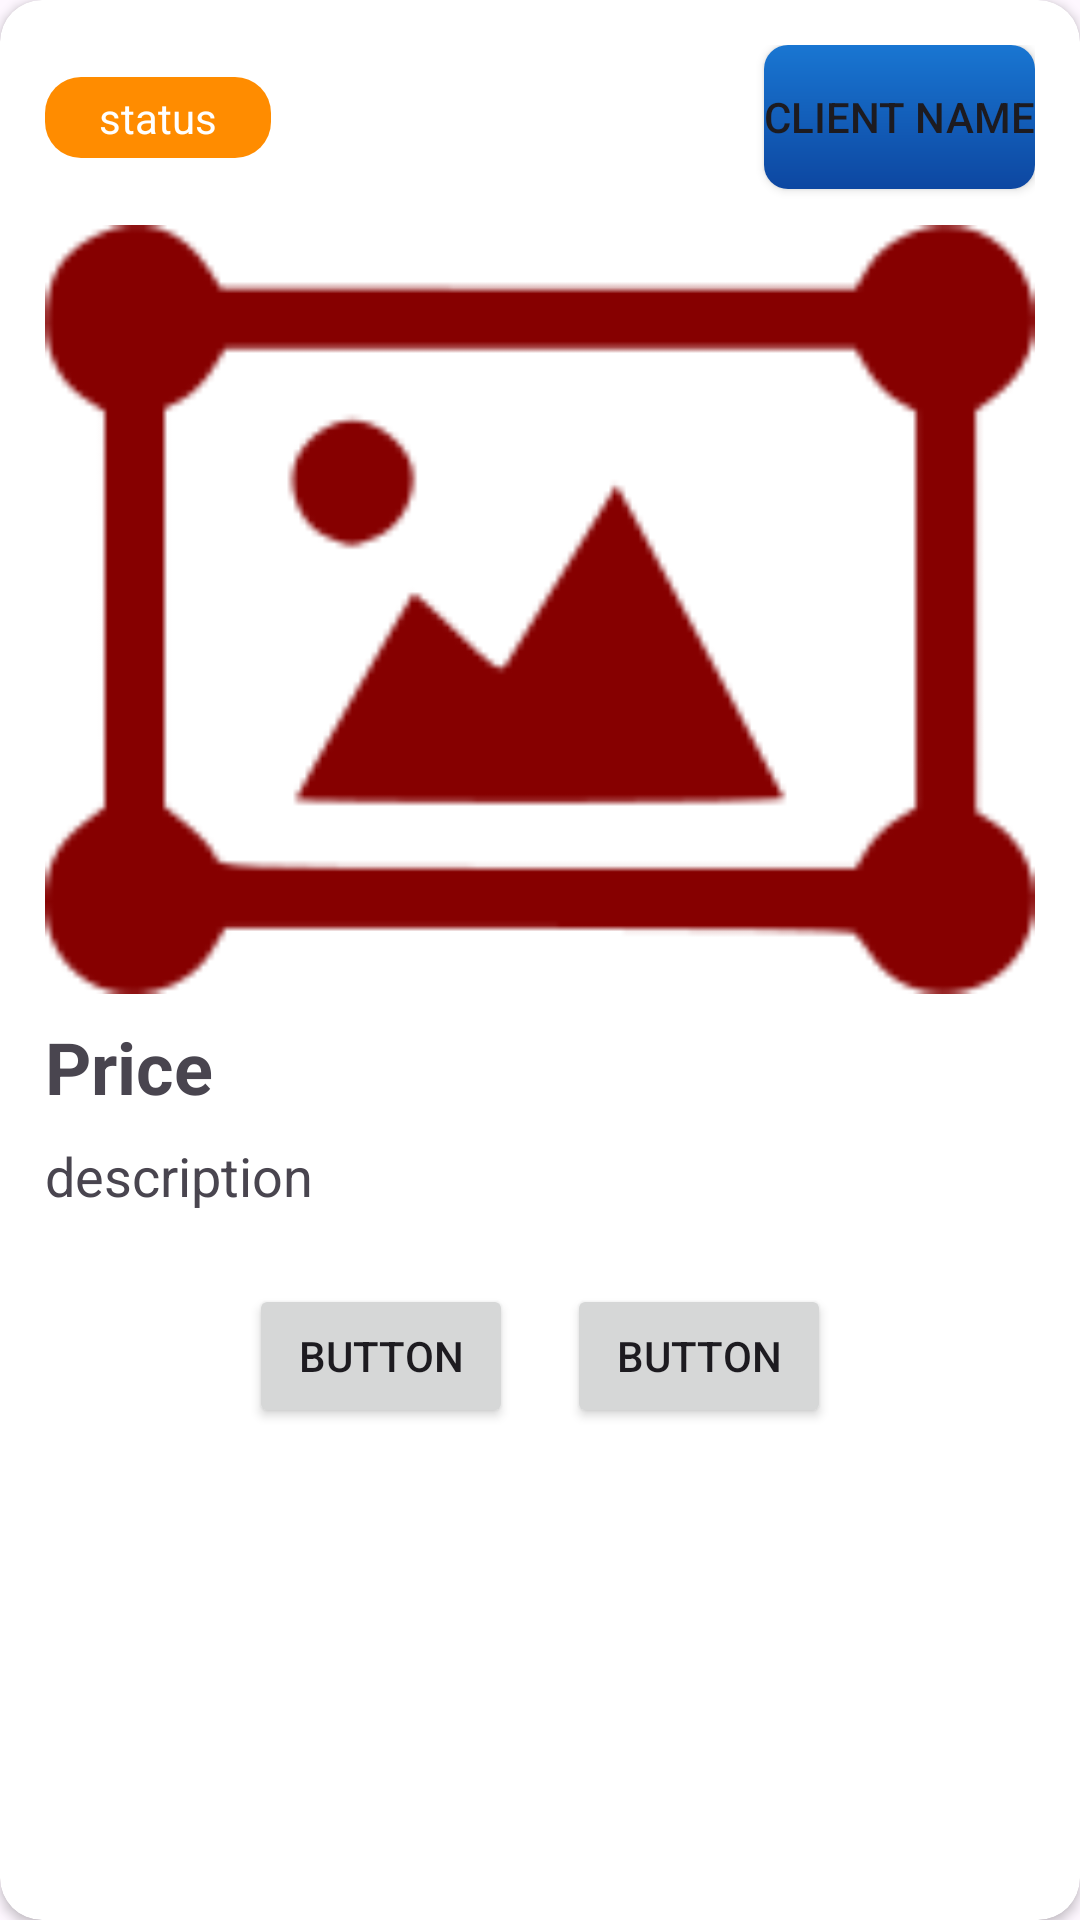

Layout XML and referenced resources for this Android screen:
<!-- AndroidManifest.xml: application theme Theme.TransformingParking -->
<!-- res/layout/parking_row_item.xml -->
<?xml version="1.0" encoding="utf-8"?>
<androidx.cardview.widget.CardView xmlns:android="http://schemas.android.com/apk/res/android"
    xmlns:app="http://schemas.android.com/apk/res-auto"
    xmlns:tools="http://schemas.android.com/tools"
    android:layout_width="match_parent"
    android:layout_height="wrap_content"
    app:cardCornerRadius="14dp"
    android:layout_marginBottom="15dp">

    <androidx.constraintlayout.widget.ConstraintLayout
        android:id="@+id/constraintLayout"
        android:layout_width="match_parent"
        android:layout_height="wrap_content"
        android:padding="15dp"
        app:layout_constraintEnd_toEndOf="parent"
        app:layout_constraintStart_toStartOf="parent"
        tools:ignore="MissingConstraints"
        tools:layout_editor_absoluteY="15dp">

        <ImageView
            android:id="@+id/imageView"
            android:layout_width="match_parent"
            android:layout_height="wrap_content"
            android:layout_marginTop="12dp"
            android:adjustViewBounds="true"
            android:importantForAccessibility="no"
            android:src="@drawable/gallery_icon"
            app:layout_constraintEnd_toEndOf="parent"
            app:layout_constraintStart_toStartOf="parent"
            app:layout_constraintTop_toBottomOf="@+id/buttonClientProfile" />

        <TextView
            android:id="@+id/price"
            android:layout_width="wrap_content"
            android:layout_height="wrap_content"
            android:layout_marginTop="8dp"
            android:textStyle="bold"
            android:text="Price"
            android:textSize="24dp"
            app:layout_constraintStart_toStartOf="parent"
            app:layout_constraintTop_toBottomOf="@+id/imageView" />

        <TextView
            android:id="@+id/description"
            android:layout_width="match_parent"
            android:layout_height="wrap_content"
            android:layout_marginTop="8dp"
            android:text="description"
            android:textSize="18dp"
            app:layout_constraintStart_toStartOf="parent"
            app:layout_constraintTop_toBottomOf="@+id/price" />

        <TextView
            android:id="@+id/textViewStatus"
            android:layout_width="wrap_content"
            android:layout_height="wrap_content"
            android:background="@drawable/pending_status_background"
            android:paddingHorizontal="18sp"
            android:paddingVertical="4sp"
            android:text="status"
            android:textColor="@color/white"
            android:textSize="14sp"
            app:layout_constraintBottom_toBottomOf="@+id/buttonClientProfile"
            app:layout_constraintStart_toStartOf="parent"
            app:layout_constraintTop_toTopOf="@+id/buttonClientProfile" />

        <Button
            android:id="@+id/buttonClientProfile"
            android:layout_width="wrap_content"
            android:layout_height="wrap_content"
            android:text="Client Name"
            android:background="@drawable/button_background"
            app:layout_constraintEnd_toEndOf="parent"
            app:layout_constraintTop_toTopOf="parent" />

        <androidx.constraintlayout.widget.ConstraintLayout
            android:layout_width="wrap_content"
            android:layout_height="wrap_content"
            android:layout_marginTop="24dp"
            app:layout_constraintEnd_toEndOf="parent"
            app:layout_constraintStart_toStartOf="parent"
            app:layout_constraintTop_toBottomOf="@+id/description">

            <Button
                android:id="@+id/buttonChangeStatus"
                android:layout_width="wrap_content"
                android:layout_height="wrap_content"
                android:text="Button"
                android:textColor="@color/quantum_grey300"
                app:layout_constraintBottom_toBottomOf="parent"
                app:layout_constraintStart_toStartOf="parent" />

            <Button
                android:id="@+id/buttonOpenOrClose"
                android:layout_width="wrap_content"
                android:layout_height="wrap_content"
                android:layout_marginStart="18dp"
                android:textColor="@color/quantum_grey300"
                android:text="Button"
                app:layout_constraintBottom_toBottomOf="parent"
                app:layout_constraintStart_toEndOf="@+id/buttonChangeStatus" />
        </androidx.constraintlayout.widget.ConstraintLayout>

    </androidx.constraintlayout.widget.ConstraintLayout>
</androidx.cardview.widget.CardView>
<!-- resources referenced by this layout -->
<resources>
  <color name="white">#FFFFFFFF</color>
  <!-- drawable button_background (drawable) -->
  <shape xmlns:android="http://schemas.android.com/apk/res/android"
      android:shape="rectangle">
      <gradient
          android:angle="90"
          android:endColor="#1976D2"
          android:startColor="#0D47A1" />
      <corners android:radius="8dp" />
  </shape>
  <!-- drawable gallery_icon: png bitmap (drawable, 3991 bytes) -->
  <!-- drawable pending_status_background (drawable) -->
  <shape xmlns:android="http://schemas.android.com/apk/res/android"
      android:shape="rectangle">
      <solid android:color="@color/dark_orange"/>
      <corners android:radius="12dp"/>
  </shape>
  <style name="Theme.TransformingParking" parent="Base.Theme.TransformingParking" />
  <color name="dark_orange">#FF8C00</color>
  <style name="Base.Theme.TransformingParking" parent="Theme.Material3.DayNight.NoActionBar">
          
          
      </style>
</resources>
